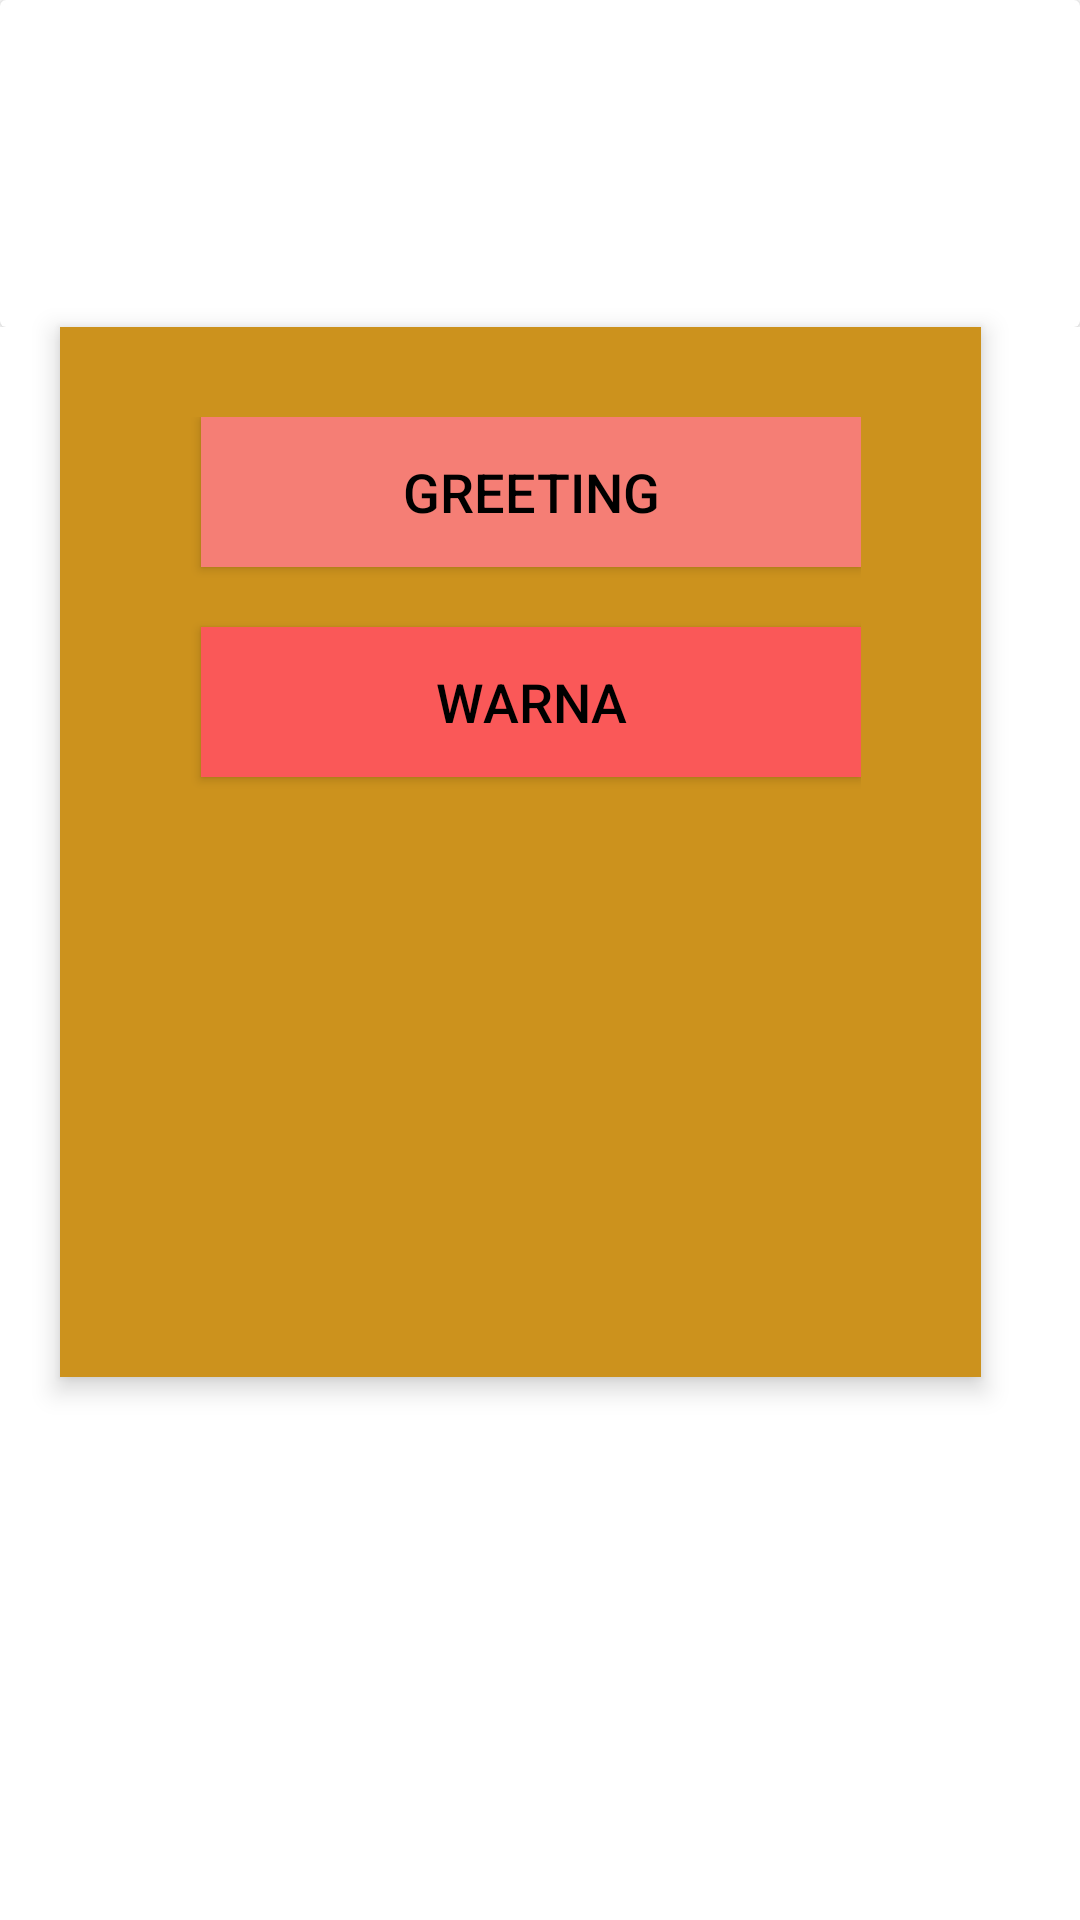

Produce the Android XML layout that renders to this screen, including the resource entries it uses.
<!-- AndroidManifest.xml: application theme AppTheme -->
<!-- res/layout/activity_main.xml -->
<?xml version="1.0" encoding="utf-8"?>
<LinearLayout xmlns:android="http://schemas.android.com/apk/res/android"
    xmlns:app="http://schemas.android.com/apk/res-auto"
    xmlns:tools="http://schemas.android.com/tools"
    android:layout_width="match_parent"
    android:layout_height="match_parent"
    android:background="@color/white"
    android:orientation="vertical"
    tools:context=".MainActivity">

    <FrameLayout
        android:layout_width="match_parent"
        android:layout_height="wrap_content">

        <ScrollView
            android:layout_width="match_parent"
            android:layout_height="wrap_content">

            <android.support.v7.widget.CardView
                android:layout_width="match_parent"
                android:layout_height="match_parent"
                android:paddingLeft="2dp">

                <LinearLayout

                    android:layout_width="match_parent"
                    android:layout_height="match_parent"
                    android:orientation="vertical">

                    <RelativeLayout
                        android:layout_width="match_parent"
                        android:layout_height="99dp"
                        android:layout_marginTop="10dp" />
                </LinearLayout>
            </android.support.v7.widget.CardView>

        </ScrollView>
    </FrameLayout>


    <RelativeLayout
        android:id="@+id/boxMenu"
        android:layout_width="wrap_content"
        android:layout_height="350dp"
        android:layout_marginLeft="20dp"
        android:layout_marginRight="20dp"
        android:background="@color/primary_darker"
        android:elevation="5dp"
        android:orientation="vertical"
        android:padding="30dp">

        <LinearLayout
            android:layout_width="wrap_content"
            android:layout_height="500dp"
            android:layout_marginRight="10dp"
            android:orientation="vertical">

            <Button
                android:id="@+id/btnGreeting"
                android:layout_width="220dp"
                android:layout_height="50dp"
                android:layout_marginLeft="17dp"
                android:background="@color/colorPeach"
                android:text="GREETING"
                android:textAllCaps="false"
                android:textColor="@color/black"
                android:textSize="18sp" />

            <Button
                android:id="@+id/btnwarna"
                android:layout_width="220dp"
                android:layout_height="50dp"
                android:layout_marginLeft="17dp"
                android:layout_marginTop="20dp"
                android:background="@color/primary"
                android:text="WARNA"
                android:textAllCaps="false"
                android:textColor="@color/black"
                android:textSize="18sp" />


        </LinearLayout>


    </RelativeLayout>

</LinearLayout>
<!-- resources referenced by this layout -->
<resources>
  <color name="black">#000000</color>
  <color name="colorPeach">#F57E75</color>
  <color name="primary">#FA5858</color>
  <color name="primary_darker">#cc921d</color>
  <color name="white">#FFFFFF</color>&gt;
</resources>
